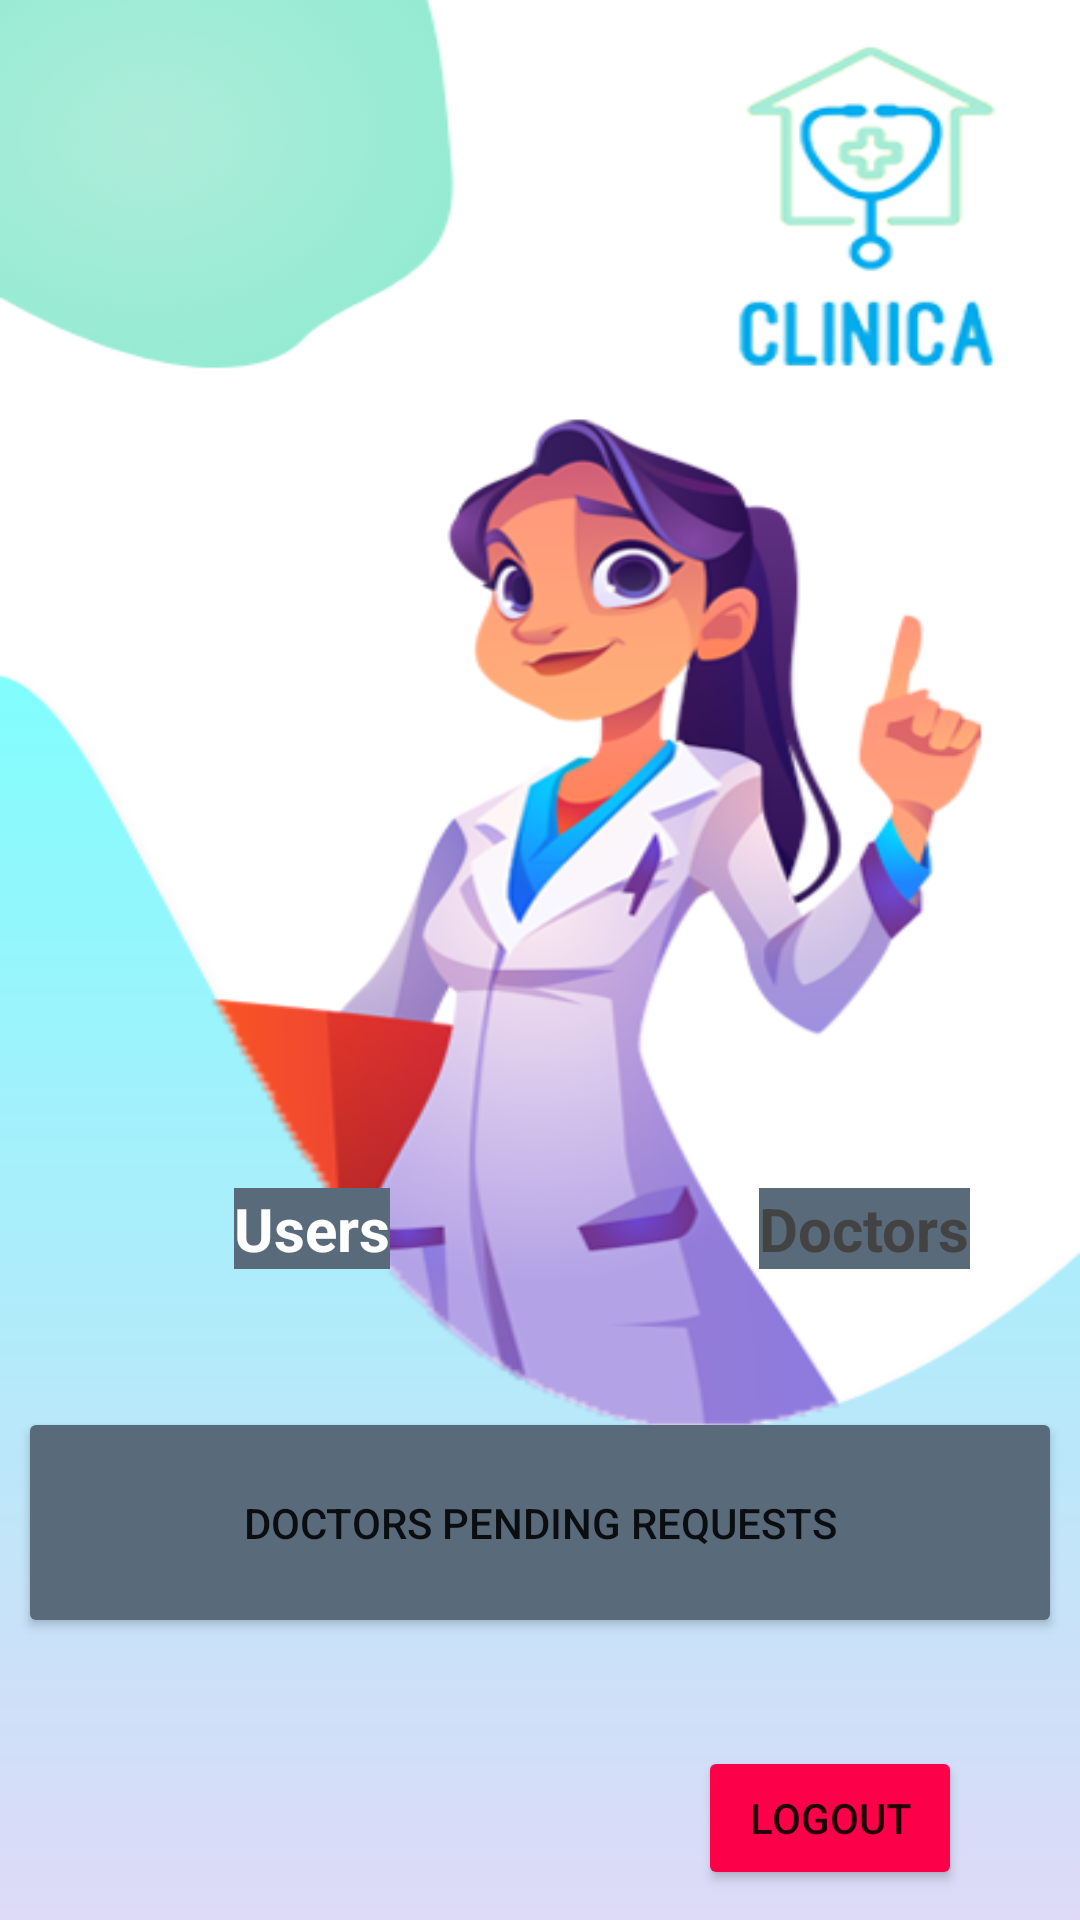

Layout XML and referenced resources for this Android screen:
<!-- AndroidManifest.xml: application theme Theme.Clinica -->
<!-- res/layout/activity_admin_page.xml -->
<?xml version="1.0" encoding="utf-8"?>
<androidx.constraintlayout.widget.ConstraintLayout xmlns:android="http://schemas.android.com/apk/res/android"
    xmlns:app="http://schemas.android.com/apk/res-auto"
    xmlns:tools="http://schemas.android.com/tools"
    android:layout_width="match_parent"
    android:layout_height="match_parent"
    android:background="@drawable/chosebackground"
    tools:context=".AdminPage">

    <Button
        android:id="@+id/adminLogoutBtn"
        android:layout_width="wrap_content"
        android:layout_height="wrap_content"
        android:layout_marginStart="233dp"
        android:layout_marginEnd="40dp"
        android:layout_marginBottom="10dp"
        android:backgroundTint="#FC0049"
        android:text="Logout"
        app:layout_constraintBottom_toBottomOf="parent"
        app:layout_constraintEnd_toEndOf="parent"
        app:layout_constraintStart_toStartOf="parent" />

    <TextView
        android:id="@+id/usersNumLabel"
        android:layout_width="wrap_content"
        android:layout_height="wrap_content"
        android:layout_marginStart="78dp"
        android:layout_marginTop="396dp"
        android:text="Users"
        android:textColor="#FFFFFF"
        android:textSize="20sp"
        android:textStyle="bold"
        app:layout_constraintStart_toStartOf="parent"
        app:layout_constraintTop_toTopOf="parent"
        android:background="#596A7B"/>

    <TextView
        android:id="@+id/doctorsNumLabel"
        android:layout_width="wrap_content"
        android:layout_height="wrap_content"
        android:layout_marginStart="253dp"
        android:layout_marginTop="396dp"
        android:text="Doctors"
        android:textColor="#434343"
        android:textSize="20sp"
        android:textStyle="bold"
        app:layout_constraintStart_toStartOf="parent"
        app:layout_constraintTop_toTopOf="parent"
        android:background="#596A7B"/>

    <TextView
        android:id="@+id/usersNum"
        android:layout_width="wrap_content"
        android:layout_height="wrap_content"
        android:layout_marginStart="87dp"
        android:layout_marginTop="5dp"
        android:layout_marginEnd="278dp"
        android:text="10"
        android:textColor="#596A7B"
        android:textSize="24sp"
        android:textStyle="bold"
        app:layout_constraintEnd_toEndOf="parent"
        app:layout_constraintStart_toStartOf="parent"
        app:layout_constraintTop_toBottomOf="@+id/usersNumLabel" />

    <TextView
        android:id="@+id/doctorsNum"
        android:layout_width="wrap_content"
        android:layout_height="wrap_content"
        android:layout_marginStart="273dp"
        android:layout_marginTop="5dp"
        android:layout_marginEnd="93dp"
        android:text="10"
        android:textColor="#596A7B"
        android:textSize="24sp"
        android:textStyle="bold"
        app:layout_constraintEnd_toEndOf="parent"
        app:layout_constraintHorizontal_bias="1.0"
        app:layout_constraintStart_toStartOf="parent"
        app:layout_constraintTop_toBottomOf="@+id/doctorsNumLabel" />

    <Button
        android:id="@+id/pendingBtn"
        android:layout_width="348dp"
        android:layout_height="77dp"
        android:layout_marginStart="22dp"
        android:layout_marginEnd="22dp"
        android:layout_marginBottom="94dp"
        android:backgroundTint="#596A7B"
        android:text="Doctors Pending Requests"
        app:layout_constraintBottom_toBottomOf="parent"
        app:layout_constraintEnd_toEndOf="parent"
        app:layout_constraintStart_toStartOf="parent" />

</androidx.constraintlayout.widget.ConstraintLayout>
<!-- resources referenced by this layout -->
<resources>
  <!-- drawable chosebackground: png bitmap (drawable-v24, 99210 bytes) -->
  <style name="Theme.Clinica" parent="Theme.MaterialComponents.DayNight.DarkActionBar">
          
          <item name="colorPrimary">@color/purple_500</item>
          <item name="colorPrimaryVariant">@color/purple_700</item>
          <item name="colorOnPrimary">@color/white</item>
          
          <item name="colorSecondary">@color/teal_200</item>
          <item name="colorSecondaryVariant">@color/teal_700</item>
          <item name="colorOnSecondary">@color/black</item>
          
          <item name="android:statusBarColor" tools:targetApi="l">?attr/colorPrimaryVariant</item>
          
      </style>
  <color name="purple_500">#FF6200EE</color>
  <color name="purple_700">#FF3700B3</color>
  <color name="white">#FFFFFFFF</color>
  <color name="teal_200">#FF03DAC5</color>
  <color name="teal_700">#FF018786</color>
  <color name="black">#FF000000</color>
</resources>
